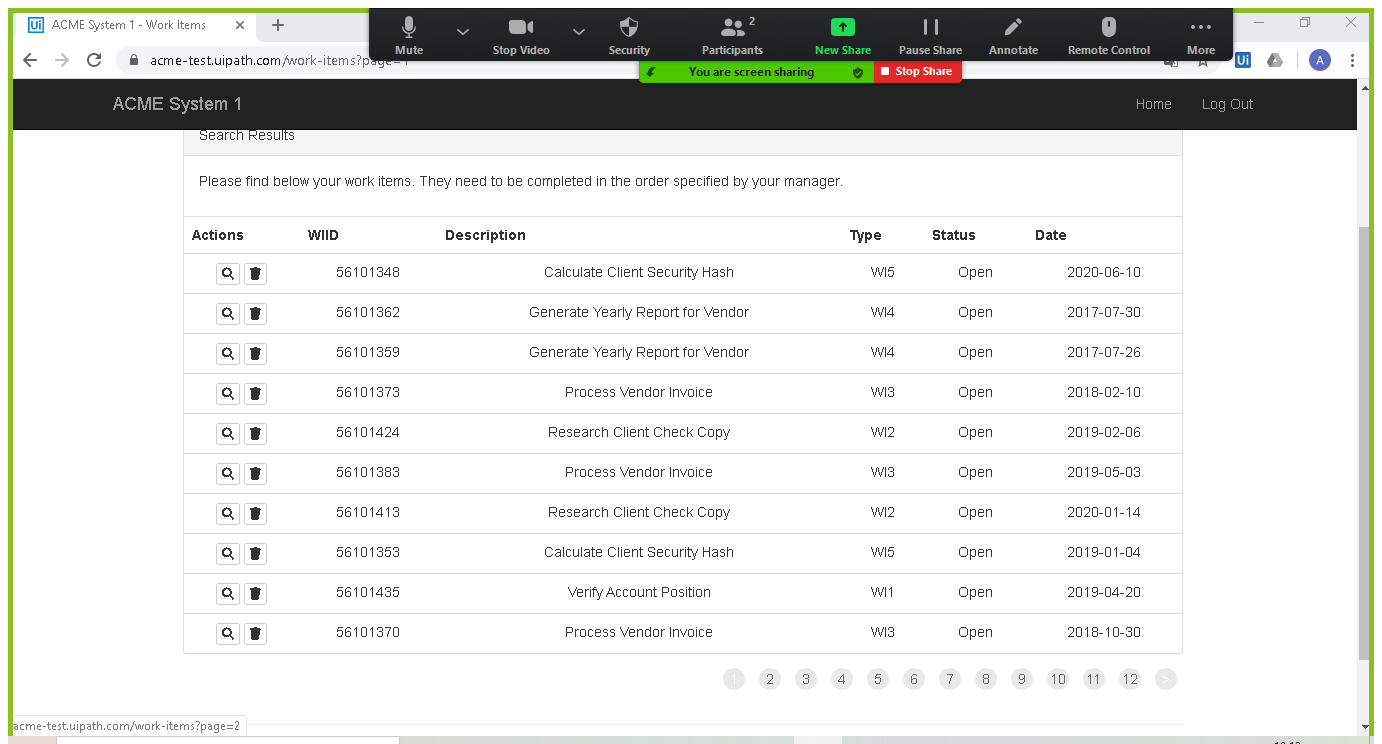
Task: Robotic Enterprise Framework
Workflow: InitAllApplications

Step 1 [try]: Attach Browser 'ACMESyste Page' in window 'ACME System 1 - Work Items' (chrome.exe)

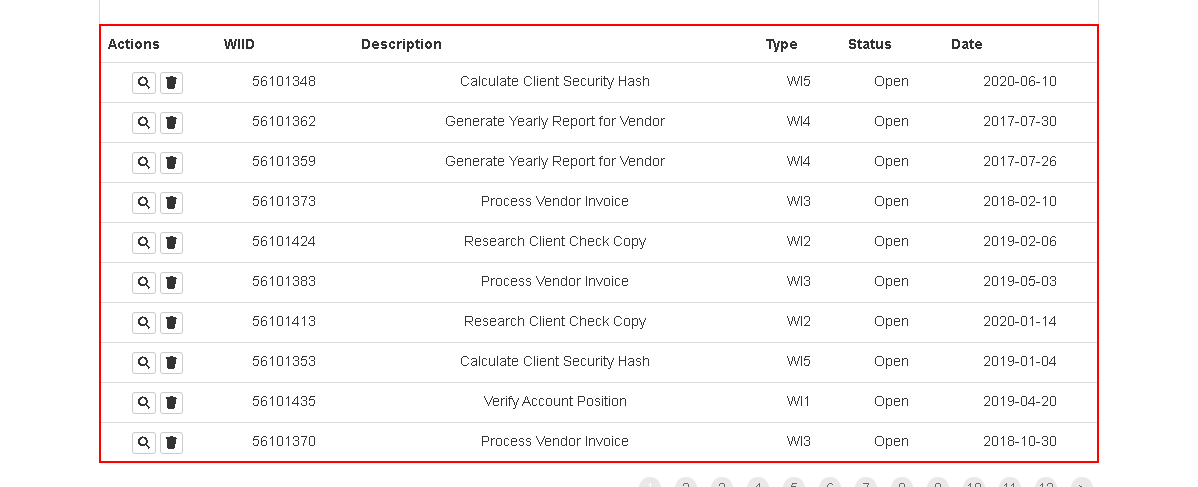
Step 2 [try]: get-text from the table